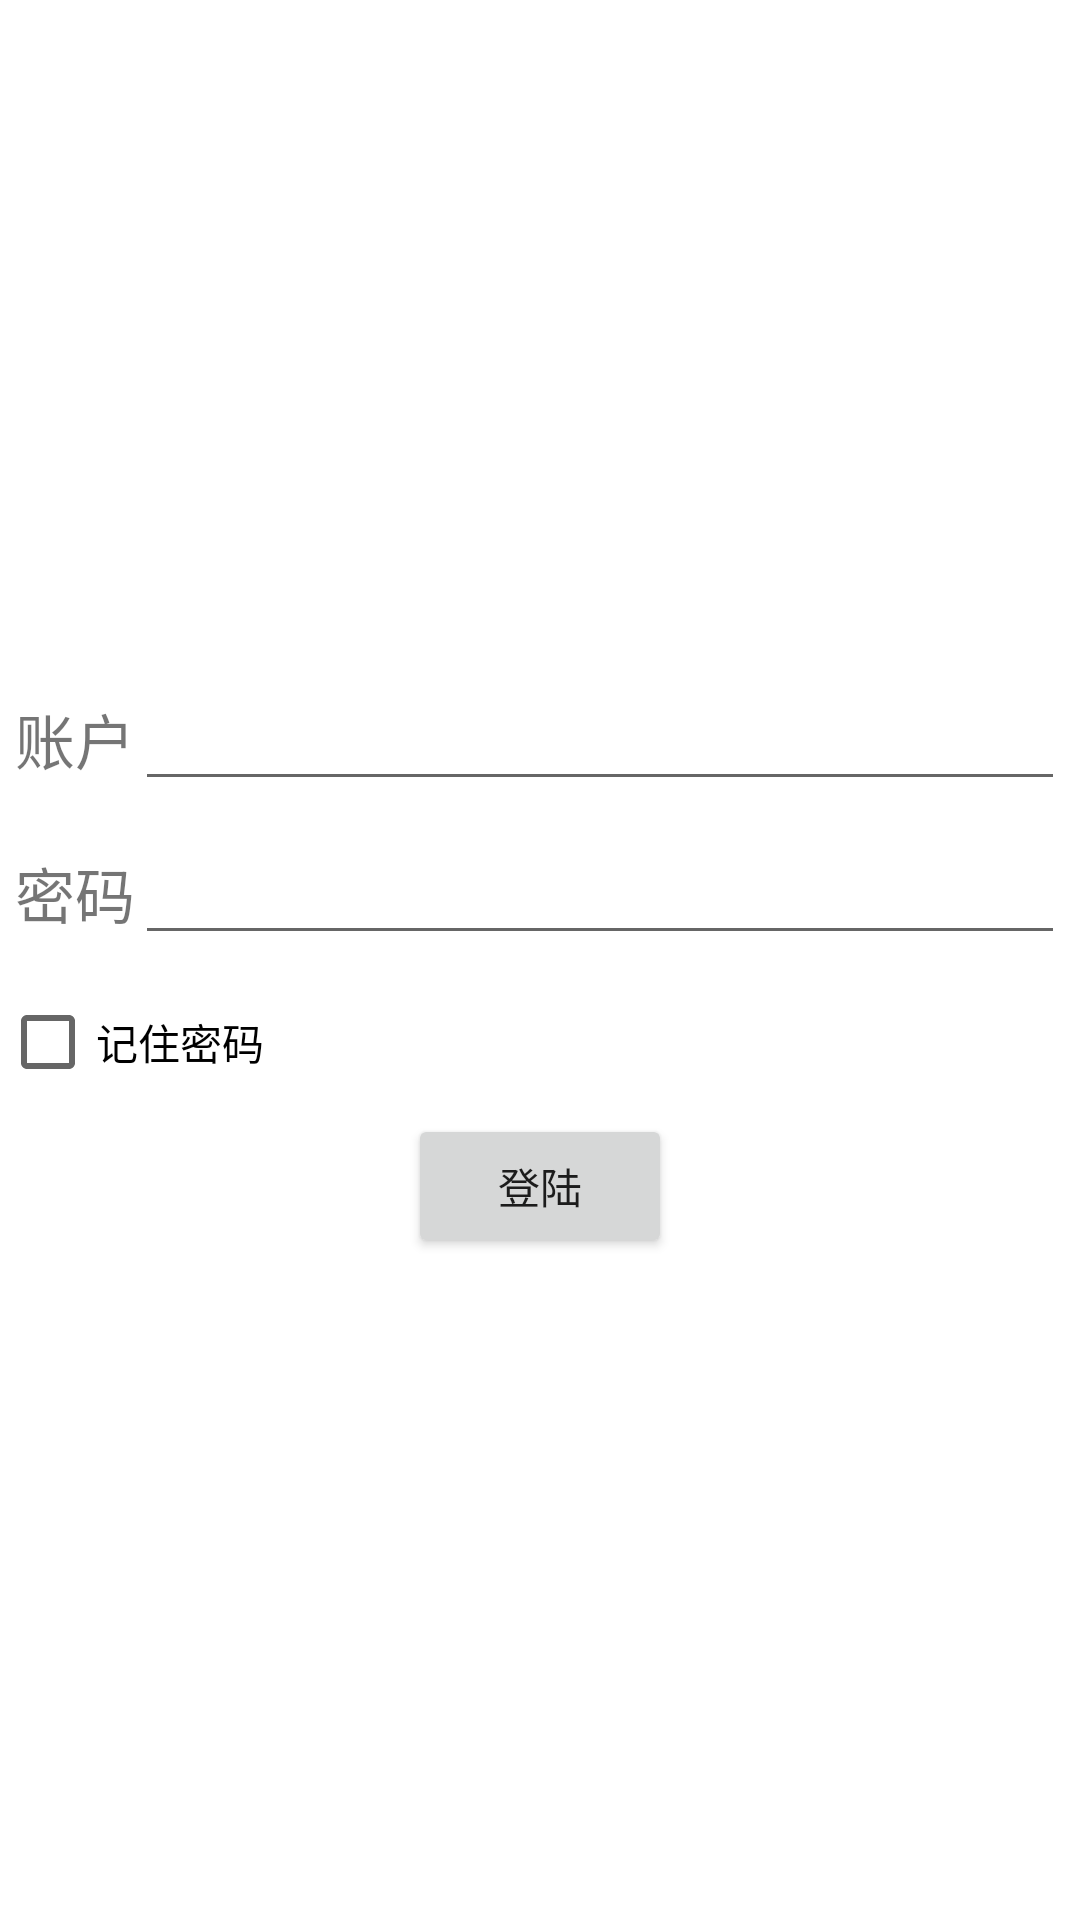

Write the Android layout XML for this screen, with the resource values it uses.
<!-- AndroidManifest.xml: application theme Theme.FistAPP -->
<!-- res/layout/activity_login.xml -->
<?xml version="1.0" encoding="utf-8"?>
<androidx.constraintlayout.widget.ConstraintLayout xmlns:android="http://schemas.android.com/apk/res/android"
    xmlns:app="http://schemas.android.com/apk/res-auto"
    xmlns:tools="http://schemas.android.com/tools"
    android:layout_width="match_parent"
    android:layout_height="match_parent"

    tools:context=".example.loginView.LoginActivity">

    <LinearLayout
        android:layout_width="match_parent"
        android:layout_height="wrap_content"
        android:gravity="center"
        android:orientation="vertical"
        app:layout_constraintBottom_toBottomOf="parent"
        app:layout_constraintEnd_toEndOf="parent"
        app:layout_constraintStart_toStartOf="parent"
        app:layout_constraintTop_toTopOf="parent"
        tools:ignore="MissingConstraints">

        <LinearLayout
            android:layout_width="match_parent"
            android:layout_height="match_parent"
            android:padding="5dp">

            <TextView
                android:layout_width="wrap_content"
                android:layout_height="wrap_content"
                android:text="@string/account"
                android:textSize="20sp" />

            <EditText
                android:id="@+id/account"
                android:layout_width="match_parent"
                android:layout_height="wrap_content"
                android:inputType="textEmailAddress"
                tools:ignore="Autofill,LabelFor" />
        </LinearLayout>

        <LinearLayout
            android:layout_width="match_parent"
            android:layout_height="match_parent"
            android:padding="5dp">

            <TextView
                android:layout_width="wrap_content"
                android:layout_height="wrap_content"
                android:text="@string/password"
                android:textSize="20sp" />

            <EditText
                android:id="@+id/password"
                android:layout_width="match_parent"
                android:layout_height="wrap_content"
                android:inputType="textPassword"
                tools:ignore="Autofill,LabelFor" />
        </LinearLayout>

        <CheckBox
            android:text="@string/rememberPassword"
            android:id="@+id/rememberCheckBox"
            android:layout_width="match_parent"
            android:layout_height="wrap_content" />

        <Button
            android:id="@+id/login"
            android:layout_width="wrap_content"
            android:layout_height="match_parent"
            android:text="@string/login" />
    </LinearLayout>

</androidx.constraintlayout.widget.ConstraintLayout>
<!-- resources referenced by this layout -->
<resources>
  <string name="account">账户</string>
  <string name="login">登陆</string>
  <string name="password">密码</string>
  <string name="rememberPassword">记住密码</string>
  <style name="Theme.FistAPP" parent="Theme.MaterialComponents.DayNight.DarkActionBar">
          
          <item name="colorPrimary">@color/purple_500</item>
          <item name="colorPrimaryVariant">@color/purple_700</item>
          <item name="colorOnPrimary">@color/white</item>
          
          <item name="colorSecondary">@color/teal_200</item>
          <item name="colorSecondaryVariant">@color/teal_700</item>
          <item name="colorOnSecondary">@color/black</item>
          
          <item name="android:statusBarColor" tools:targetApi="l">?attr/colorPrimaryVariant</item>
          
      </style>
  <!-- not gathered from this repository: default colours our renderer supplied (Android Studio template values) -->
  <color name="purple_500">#FF6200EE</color>
  <color name="purple_700">#FF3700B3</color>
  <color name="teal_200">#FF03DAC5</color>
  <color name="teal_700">#FF018786</color>
  <color name="black">#FF000000</color>
  <color name="white">#FFFFFFFF</color>
</resources>
